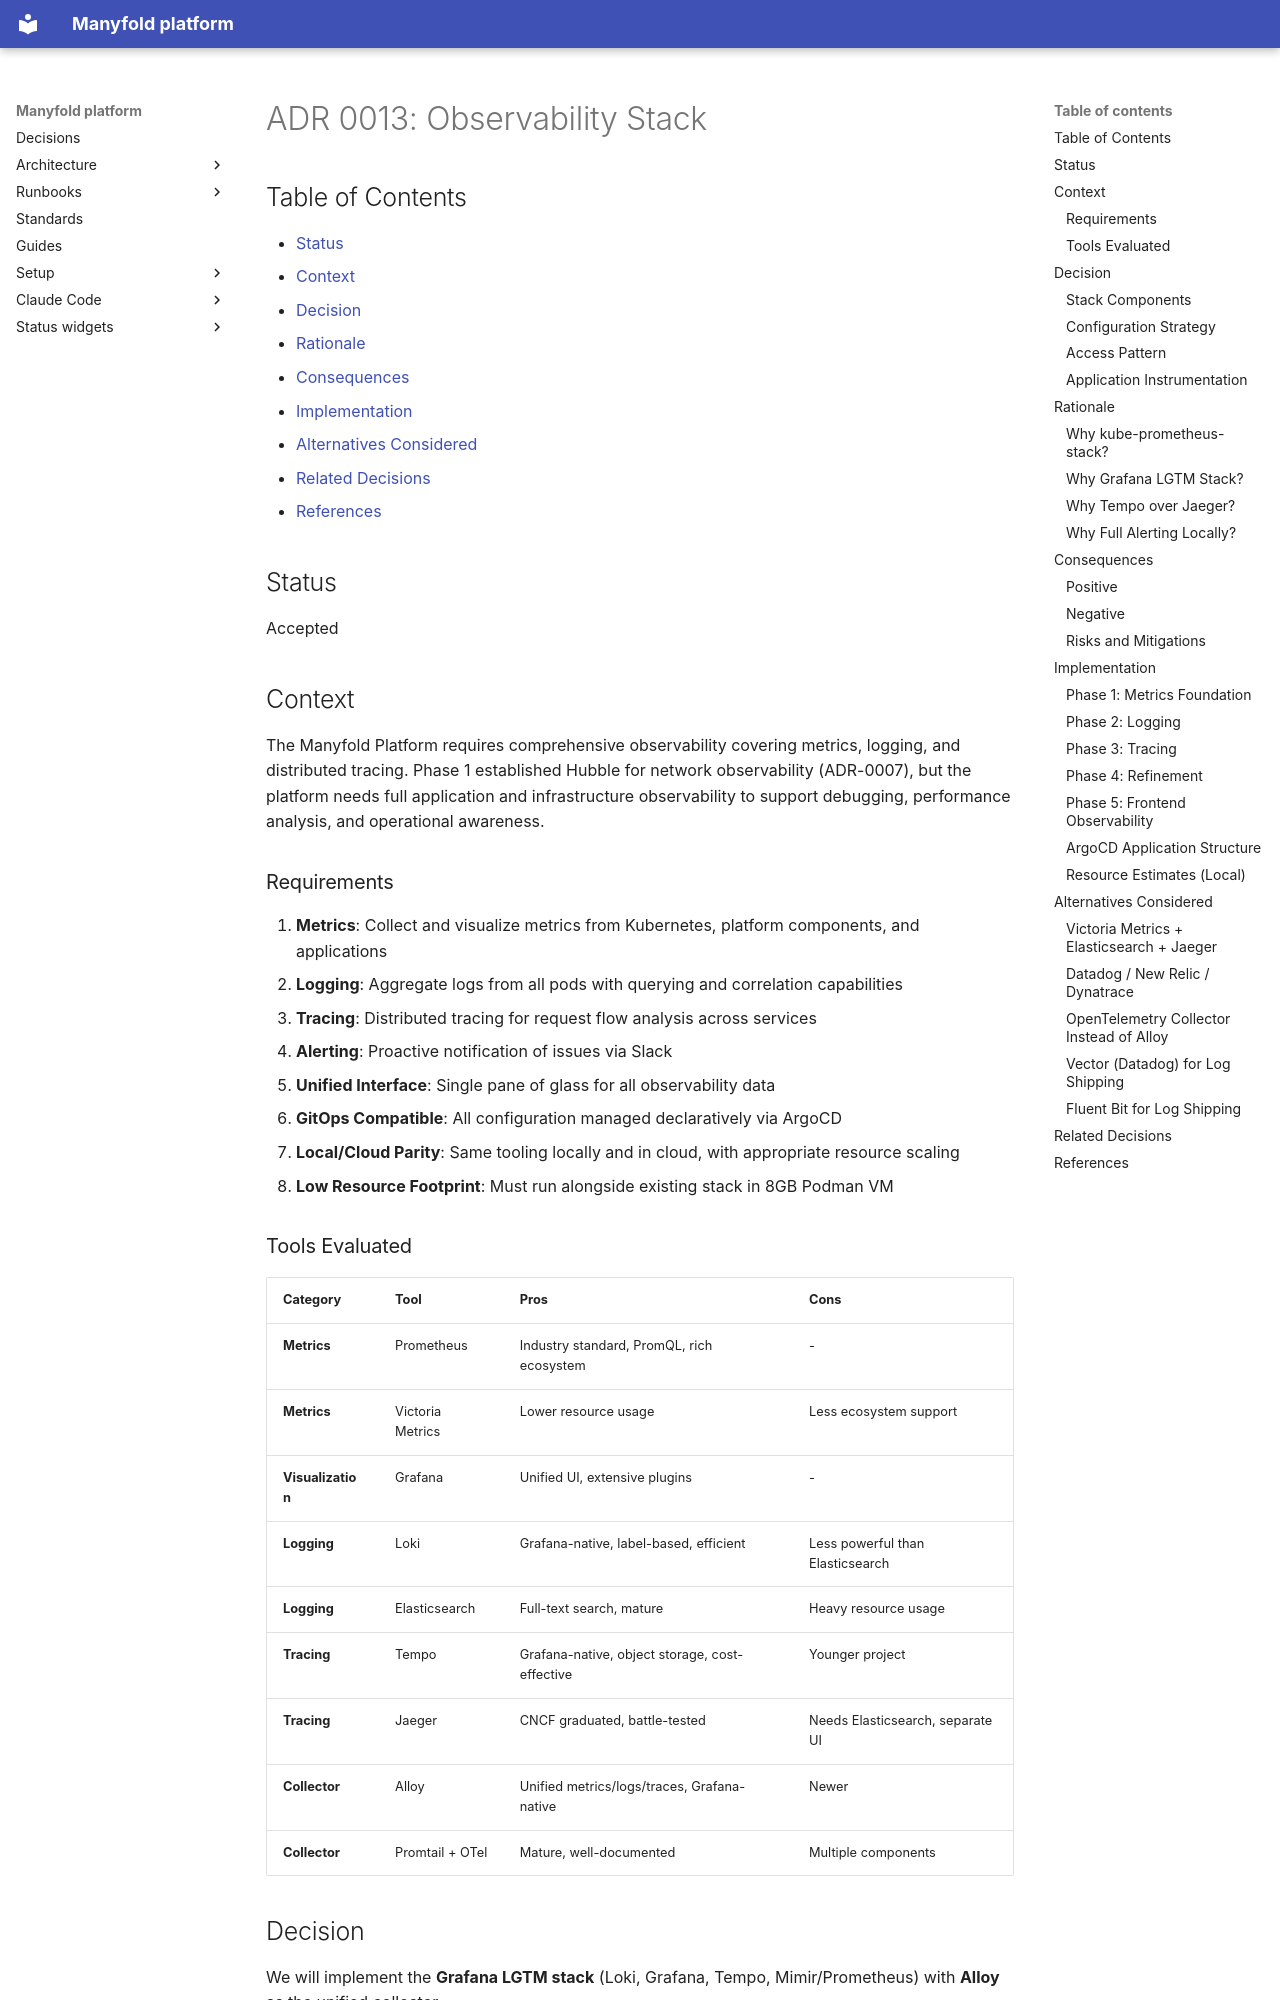

repository: manyfold-dk/manyfold-platform · page: adr/0013-observability-stack/index.html · generator: mkdocs

# ADR 0013: Observability Stack

## Table of Contents

- [Status](#status)
- [Context](#context)
- [Decision](#decision)
- [Rationale](#rationale)
- [Consequences](#consequences)
- [Implementation](#implementation)
- [Alternatives Considered](#alternatives-considered)
- [Related Decisions](#related-decisions)
- [References](#references)

## Status

Accepted

## Context

The Manyfold Platform requires comprehensive observability covering metrics, logging, and distributed tracing. Phase 1 established Hubble for network observability (ADR-0007), but the platform needs full application and infrastructure observability to support debugging, performance analysis, and operational awareness.

### Requirements

1. **Metrics**: Collect and visualize metrics from Kubernetes, platform components, and applications
2. **Logging**: Aggregate logs from all pods with querying and correlation capabilities
3. **Tracing**: Distributed tracing for request flow analysis across services
4. **Alerting**: Proactive notification of issues via Slack
5. **Unified Interface**: Single pane of glass for all observability data
6. **GitOps Compatible**: All configuration managed declaratively via ArgoCD
7. **Local/Cloud Parity**: Same tooling locally and in cloud, with appropriate resource scaling
8. **Low Resource Footprint**: Must run alongside existing stack in 8GB Podman VM

### Tools Evaluated

| Category | Tool | Pros | Cons |
|----------|------|------|------|
| **Metrics** | Prometheus | Industry standard, PromQL, rich ecosystem | - |
| **Metrics** | Victoria Metrics | Lower resource usage | Less ecosystem support |
| **Visualization** | Grafana | Unified UI, extensive plugins | - |
| **Logging** | Loki | Grafana-native, label-based, efficient | Less powerful than Elasticsearch |
| **Logging** | Elasticsearch | Full-text search, mature | Heavy resource usage |
| **Tracing** | Tempo | Grafana-native, object storage, cost-effective | Younger project |
| **Tracing** | Jaeger | CNCF graduated, battle-tested | Needs Elasticsearch, separate UI |
| **Collector** | Alloy | Unified metrics/logs/traces, Grafana-native | Newer |
| **Collector** | Promtail + OTel | Mature, well-documented | Multiple components |

## Decision

We will implement the **Grafana LGTM stack** (Loki, Grafana, Tempo, Mimir/Prometheus) with **Alloy** as the unified collector.
